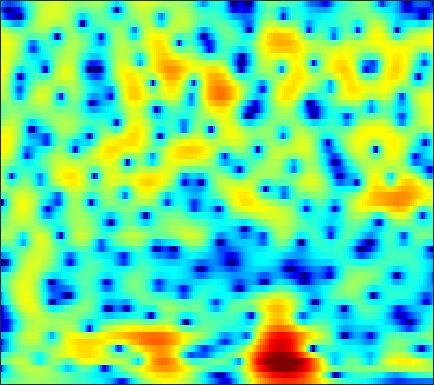

The file beside this chart, header and first rows:
-3.0839, -2.7234, -2.2639, -1.8233, -1.5135, -1.1246, -0.7592, -0.5015, -0.18196, 0.11413, 0.36857, 0.53285, 0.72221, 0.87433, 0.96357, 1.0518, 1.0992, 1.1102, 1.0927, 1.0417, 0.95394, 0.86159, 0.70831, 0.52663
-6.363, -5.766, -4.906, -4.025, -3.376, -2.545, -1.775, -1.249, -0.6161, -0.062, 0.4129, 0.7171, 1.055, 1.319, 1.469, 1.609, 1.687, 1.704, 1.674, 1.588, 1.448, 1.313, 1.095, 0.8383
-13.27, -10.3, -7.269, -4.969, -3.569, -2.051, -0.8424, -0.1078, 0.6794, 1.283, 1.723, 1.962, 2.171, 2.267, 2.282, 2.244, 2.156, 2.065, 1.913, 1.728, 1.494, 1.275, 0.9023, 0.4101
-2.357, -1.792, -0.9784, -0.1509, 0.4478, 1.17, 1.767, 2.107, 2.398, 2.484, 2.344, 2.071, 1.458, 0.5243, -0.4024, -1.928, -3.648, -4.77, -5.288, -4.356, -2.814, -1.702, -0.5151, 0.2829
-4.381, -3.773, -2.951, -2.157, -1.589, -0.895, -0.3033, 0.0538, 0.3895, 0.5477, 0.5049, 0.3202, -0.1368, -0.8477, -1.538, -2.613, -3.728, -4.356, -4.549, -3.885, -2.701, -1.728, -0.5148, 0.518
-12.15, -10.93, -9.009, -7.128, -5.843, -4.329, -3.064, -2.268, -1.398, -0.7334, -0.258, -0.01725, 0.165, 0.2173, 0.1828, 0.09176, -0.03294, -0.116, -0.1762, -0.1626, -0.06447, 0.07096, 0.3379, 0.6979
-14.79, -12.84, -10.01, -7.524, -5.922, -4.079, -2.518, -1.516, -0.3788, 0.543, 1.262, 1.673, 2.055, 2.267, 2.303, 2.197, 1.907, 1.571, 0.9647, 0.1672, -0.8015, -1.592, -2.56, -3.073
-7.989, -7.747, -7.076, -6.078, -5.176, -3.863, -2.514, -1.544, -0.3361, 0.7322, 1.619, 2.166, 2.72, 3.064, 3.175, 3.127, 2.834, 2.438, 1.631, 0.451, -1.197, -2.829, -5.616, -8.38
-15.09, -16.55, -16.68, -14.29, -11.98, -9.097, -6.635, -5.037, -3.216, -1.696, -0.4408, 0.3346, 1.163, 1.774, 2.089, 2.337, 2.397, 2.326, 2.094, 1.745, 1.325, 1, 0.6354, 0.4266
-15.97, -16.95, -16.89, -14.98, -12.98, -10.22, -7.725, -6.064, -4.119, -2.486, -1.134, -0.2821, 0.6363, 1.327, 1.714, 2.07, 2.257, 2.304, 2.264, 2.138, 1.954, 1.807, 1.618, 1.46
-16.2, -15.42, -13.49, -11.2, -9.468, -7.257, -5.206, -3.823, -2.18, -0.7636, 0.4034, 1.121, 1.874, 2.397, 2.649, 2.801, 2.764, 2.63, 2.332, 1.928, 1.458, 1.096, 0.6442, 0.2721
-16.46, -14.53, -11.09, -8.034, -6.054, -3.766, -1.832, -0.5784, 0.8538, 2.011, 2.917, 3.425, 3.874, 4.069, 4.051, 3.797, 3.284, 2.724, 1.749, 0.5092, -0.9588, -2.16, -3.746, -4.982
-7.962, -6.975, -5.415, -3.711, -2.432, -0.8121, 0.6275, 1.581, 2.668, 3.518, 4.124, 4.407, 4.56, 4.441, 4.163, 3.533, 2.585, 1.637, 0.0197, -2.078, -4.832, -7.526, -12.6, -21.99
-9.279, -6.971, -4.498, -2.468, -1.161, 0.3438, 1.61, 2.411, 3.276, 3.905, 4.291, 4.423, 4.372, 4.056, 3.636, 2.83, 1.731, 0.721, -0.8744, -2.72, -4.762, -6.332, -8.342, -9.984
-5.792, -4.439, -2.728, -1.178, -0.1378, 1.079, 2.115, 2.776, 3.469, 3.957, 4.227, 4.277, 4.128, 3.717, 3.236, 2.347, 1.164, 0.08419, -1.631, -3.654, -5.938, -7.758, -10.1, -11.81
-3.102, -2.457, -1.524, -0.5493, 0.1815, 1.123, 1.983, 2.551, 3.191, 3.667, 3.954, 4.032, 3.941, 3.611, 3.195, 2.389, 1.277, 0.2151, -1.544, -3.777, -6.67, -9.473, -14.71, -22.11
-4.416, -4.029, -3.323, -2.424, -1.663, -0.5927, 0.4641, 1.193, 2.056, 2.757, 3.271, 3.522, 3.672, 3.602, 3.399, 2.93, 2.223, 1.542, 0.4463, -0.8531, -2.292, -3.392, -4.734, -5.714
-10.34, -10.6, -9.92, -8.145, -6.487, -4.322, -2.4, -1.155, 0.2554, 1.384, 2.257, 2.751, 3.212, 3.455, 3.503, 3.402, 3.123, 2.807, 2.252, 1.577, 0.822, 0.223, -0.5852, -1.382
-16.97, -21.05, -21.34, -14.19, -10.48, -6.909, -4.293, -2.731, -1.05, 0.2714, 1.312, 1.94, 2.593, 3.058, 3.293, 3.457, 3.463, 3.366, 3.11, 2.724, 2.21, 1.747, 1.029, 0.1956
-9.983, -9.531, -8.643, -7.393, -6.295, -4.818, -3.43, -2.497, -1.4, -0.4501, 0.3883, 0.9508, 1.626, 2.204, 2.572, 2.946, 3.177, 3.246, 3.205, 2.999, 2.63, 2.249, 1.611, 0.8254
-5.341, -4.718, -3.998, -3.389, -3, -2.597, -2.322, -2.188, -2.061, -1.868, -1.486, -1.032, -0.2197, 0.7002, 1.364, 2.138, 2.719, 3.009, 3.189, 3.135, 2.862, 2.523, 1.909, 1.137
-0.9613, -0.5581, -0.2006, -0.07447, -0.1638, -0.5641, -1.393, -2.379, -4.315, -6.998, -9.049, -7.904, -4.5, -1.548, 0.1127, 1.746, 2.838, 3.364, 3.712, 3.706, 3.383, 2.933, 2.072, 0.9326
1.069, 1.395, 1.665, 1.706, 1.556, 1.079, 0.2054, -0.7571, -2.502, -4.628, -5.961, -5.328, -3.054, -0.7832, 0.5877, 1.941, 2.805, 3.183, 3.355, 3.19, 2.687, 2.083, 0.9455, -0.6546
-0.09887, 0.3847, 0.8946, 1.232, 1.372, 1.387, 1.25, 1.063, 0.7511, 0.4908, 0.387, 0.4523, 0.7032, 1.048, 1.298, 1.53, 1.594, 1.511, 1.248, 0.8043, 0.193, -0.3566, -1.213, -2.227
-1.615, -0.8708, -0.0176, 0.6845, 1.122, 1.583, 1.917, 2.091, 2.237, 2.303, 2.287, 2.224, 2.078, 1.837, 1.578, 1.095, 0.4691, -0.1027, -0.956, -1.878, -2.734, -3.286, -3.816, -4.103
-2.836, -1.971, -0.8643, 0.1792, 0.9046, 1.773, 2.483, 2.898, 3.306, 3.519, 3.553, 3.45, 3.128, 2.585, 2.01, 1.002, -0.324, -1.552, -3.56, -5.935, -8.433, -9.842, -10.09, -8.796
-5.915, -5.14, -3.469, -1.563, -0.2243, 1.304, 2.512, 3.215, 3.885, 4.272, 4.392, 4.313, 3.967, 3.329, 2.656, 1.457, -0.1571, -1.697, -4.287, -7.816, -12.65, -16.74, -16.17, -12.37
-24.98, -16.32, -7.743, -3.484, -1.325, 0.7731, 2.258, 3.091, 3.863, 4.338, 4.515, 4.469, 4.188, 3.654, 3.086, 2.105, 0.8797, -0.1852, -1.811, -3.556, -5.289, -6.463, -7.818, -9.053
-2.511, -2.48, -1.802, -0.726, 0.0948, 1.12, 1.993, 2.513, 3.056, 3.402, 3.537, 3.494, 3.247, 2.812, 2.357, 1.612, 0.7454, 0.03906, -0.9601, -1.946, -2.964, -3.725, -4.868, -6.283
1.692, 1.178, 0.6672, 0.3719, 0.3032, 0.3935, 0.6819, 0.9685, 1.378, 1.674, 1.825, 1.799, 1.538, 1.028, 0.5033, -0.3333, -1.244, -1.888, -2.508, -2.862, -2.916, -2.856, -2.721, -2.589
2.556, 1.368, -0.3856, -2.257, -3.43, -4.091, -3.466, -2.51, -1.278, -0.3482, 0.1548, 0.256, 0.02268, -0.6898, -1.542, -3.209, -5.495, -7.537, -9.539, -8.464, -5.769, -3.949, -1.971, -0.4278
1.7, 0.1641, -2.626, -6.836, -11.9, -18.34, -10.12, -6.656, -3.98, -2.42, -1.624, -1.405, -1.527, -2.099, -2.878, -4.393, -6.638, -8.775, -10.88, -9.281, -5.902, -3.662, -1.262, 0.5921
1.228, 0.4564, -0.7859, -2.15, -3.038, -3.796, -3.923, -3.732, -3.428, -3.164, -3.06, -3.076, -3.218, -3.436, -3.652, -3.896, -4.13, -4.16, -3.898, -3.261, -2.258, -1.39, -0.1658, 0.9735
1.925, 1.796, 1.41, 0.8394, 0.3104, -0.4374, -1.239, -1.883, -2.8, -3.784, -4.751, -5.341, -5.783, -5.751, -5.45, -4.846, -4.12, -3.565, -2.802, -1.983, -1.145, -0.5039, 0.3288, 1.105
3.752, 3.814, 3.607, 3.127, 2.587, 1.635, 0.3759, -0.8063, -2.756, -5.334, -8.816, -12.2, -15.51, -12.76, -10.02, -7.4, -5.518, -4.46, -3.353, -2.411, -1.58, -0.9656, -0.2122, 0.5172
5.331, 5.312, 5.064, 4.551, 4.001, 3.003, 1.681, 0.4542, -1.544, -3.977, -6.916, -9.155, -10.98, -10.38, -9.181, -7.683, -6.564, -5.978, -5.425, -5.042, -4.607, -4.172, -3.324, -2.274
5.574, 5.553, 5.37, 4.965, 4.504, 3.664, 2.584, 1.615, 0.1477, -1.486, -3.115, -4.269, -5.546, -6.46, -6.936, -7.33, -7.732, -8.162, -9.088, -10.73, -12.99, -13.95, -11.48, -7.783
4.748, 4.927, 4.98, 4.808, 4.508, 3.888, 3.007, 2.176, 0.8253, -0.7696, -2.585, -4.062, -6.099, -7.983, -8.982, -9.598, -9.626, -9.641, -10.1, -11.2, -12.89, -13.48, -11.18, -7.64
2.895, 3.426, 3.858, 3.997, 3.915, 3.558, 2.891, 2.182, 0.9293, -0.7196, -2.892, -4.989, -8.856, -15.28, -26.79, -18.49, -12.1, -9.7, -7.746, -6.521, -5.583, -4.876, -3.764, -2.558
0.2777, 1.136, 1.936, 2.388, 2.53, 2.459, 2.099, 1.659, 0.8342, -0.2882, -1.681, -2.902, -4.695, -6.34, -7.082, -7.087, -6.152, -5.265, -4.072, -3.037, -2.135, -1.532, -0.7955, -0.1237
-1.653, -0.7455, 0.1717, 0.7671, 1.03, 1.142, 1.049, 0.8599, 0.4889, 0.007673, -0.5483, -0.9652, -1.466, -1.834, -1.98, -1.984, -1.772, -1.504, -1.082, -0.6727, -0.2717, -0.007073, 0.2691, 0.5064
-1.891, -1.145, -0.4211, 0.02151, 0.181, 0.2345, 0.1523, 0.03168, -0.1497, -0.2743, -0.3406, -0.3388, -0.2632, -0.123, 0.008665, 0.2386, 0.471, 0.6458, 0.8296, 0.952, 0.969, 0.9139, 0.7436, 0.4591
-0.3994, 0.04438, 0.3181, 0.2567, 0.02636, -0.4538, -1.066, -1.495, -1.884, -1.915, -1.526, -1.057, -0.3254, 0.4252, 0.9528, 1.561, 2.036, 2.284, 2.474, 2.496, 2.289, 1.974, 1.328, 0.3484
1.821, 1.83, 1.48, 0.6945, -0.1882, -1.863, -4.146, -6.274, -8.983, -9.166, -6.516, -4.384, -2.036, -0.2164, 0.8661, 1.98, 2.797, 3.22, 3.561, 3.62, 3.413, 3.048, 2.211, 0.9124
2.794, 2.427, 1.604, 0.3611, -0.8956, -3.088, -5.931, -8.54, -12.13, -12.51, -9.22, -6.782, -4.093, -2.014, -0.7763, 0.5317, 1.497, 2.034, 2.508, 2.721, 2.72, 2.577, 2.183, 1.565
3.462, 2.928, 1.901, 0.5076, -0.793, -2.783, -5.007, -6.603, -8.229, -8.769, -8.085, -6.971, -5.232, -3.581, -2.507, -1.378, -0.5687, -0.1351, 0.252, 0.5291, 0.7122, 0.8401, 1.042, 1.21
4.769, 4.221, 3.165, 1.709, 0.321, -2.026, -5.155, -8.373, -15.15, -21.74, -12.98, -9.321, -6.276, -4.36, -3.416, -2.631, -2.335, -2.383, -2.684, -3.021, -3.058, -2.712, -1.762, -0.5344
5.311, 4.91, 4.131, 3.018, 1.954, 0.2267, -1.857, -3.568, -5.709, -6.758, -6.382, -5.587, -4.561, -3.847, -3.595, -3.647, -4.232, -5.12, -7.15, -10.9, -17.23, -15.47, -8.559, -4.226
4.356, 4.266, 3.955, 3.382, 2.797, 1.855, 0.79, -0.03654, -1.085, -1.926, -2.587, -2.958, -3.393, -3.796, -4.111, -4.661, -5.342, -6.004, -7.168, -8.432, -9.126, -8.548, -6.517, -4.141
3.31, 3.591, 3.699, 3.535, 3.259, 2.683, 1.944, 1.3, 0.3277, -0.7597, -1.912, -2.818, -4.05, -5.186, -5.875, -6.447, -6.585, -6.48, -6.165, -5.717, -5.095, -4.514, -3.594, -2.554
3.229, 3.713, 4.013, 4.015, 3.845, 3.412, 2.746, 2.105, 1.061, -0.2799, -1.951, -3.499, -6.085, -9.463, -12.36, -13.83, -11.17, -8.963, -6.708, -5.139, -4.014, -3.374, -2.716, -2.18
4.022, 4.282, 4.414, 4.317, 4.106, 3.683, 3.07, 2.481, 1.53, 0.354, -1.145, -2.539, -4.854, -7.755, -10.05, -11.1, -8.995, -7.088, -5.043, -3.724, -2.986, -2.763, -2.846, -3.328
4.281, 4.137, 3.877, 3.515, 3.193, 2.696, 2.166, 1.744, 1.125, 0.4935, -0.1742, -0.6955, -1.372, -1.96, -2.254, -2.32, -2.06, -1.722, -1.266, -1.005, -1.093, -1.476, -2.539, -4.523
2.729, 2.182, 1.417, 0.6675, 0.1384, -0.5324, -1.085, -1.381, -1.596, -1.601, -1.393, -1.135, -0.7283, -0.2852, 0.06646, 0.5183, 0.952, 1.235, 1.476, 1.552, 1.373, 1.037, 0.2827, -0.8148
-1.55, -2.636, -4.089, -5.415, -6.322, -7.392, -8.416, -9.039, -9.182, -8.277, -6.559, -5.115, -3.296, -1.709, -0.6958, 0.4308, 1.336, 1.869, 2.403, 2.736, 2.875, 2.859, 2.697, 2.429
-7.753, -10.03, -13.18, -15.55, -16.23, -16.54, -17.83, -20.55, -33.84, -21.52, -13.46, -9.845, -6.395, -3.841, -2.332, -0.6983, 0.5668, 1.322, 2.131, 2.711, 3.109, 3.304, 3.447, 3.481
-11.38, -14.33, -20, -25.74, -22.86, -19.1, -17.13, -16.25, -15.09, -13.12, -10.57, -8.581, -6.134, -4.021, -2.656, -1.121, 0.1339, 0.9176, 1.764, 2.421, 2.909, 3.179, 3.43, 3.567
-9.518, -10.58, -11.81, -12.62, -12.75, -12.36, -11.63, -10.91, -9.79, -8.467, -7.011, -5.871, -4.342, -2.903, -1.914, -0.7334, 0.2813, 0.9318, 1.642, 2.212, 2.644, 2.89, 3.127, 3.276
